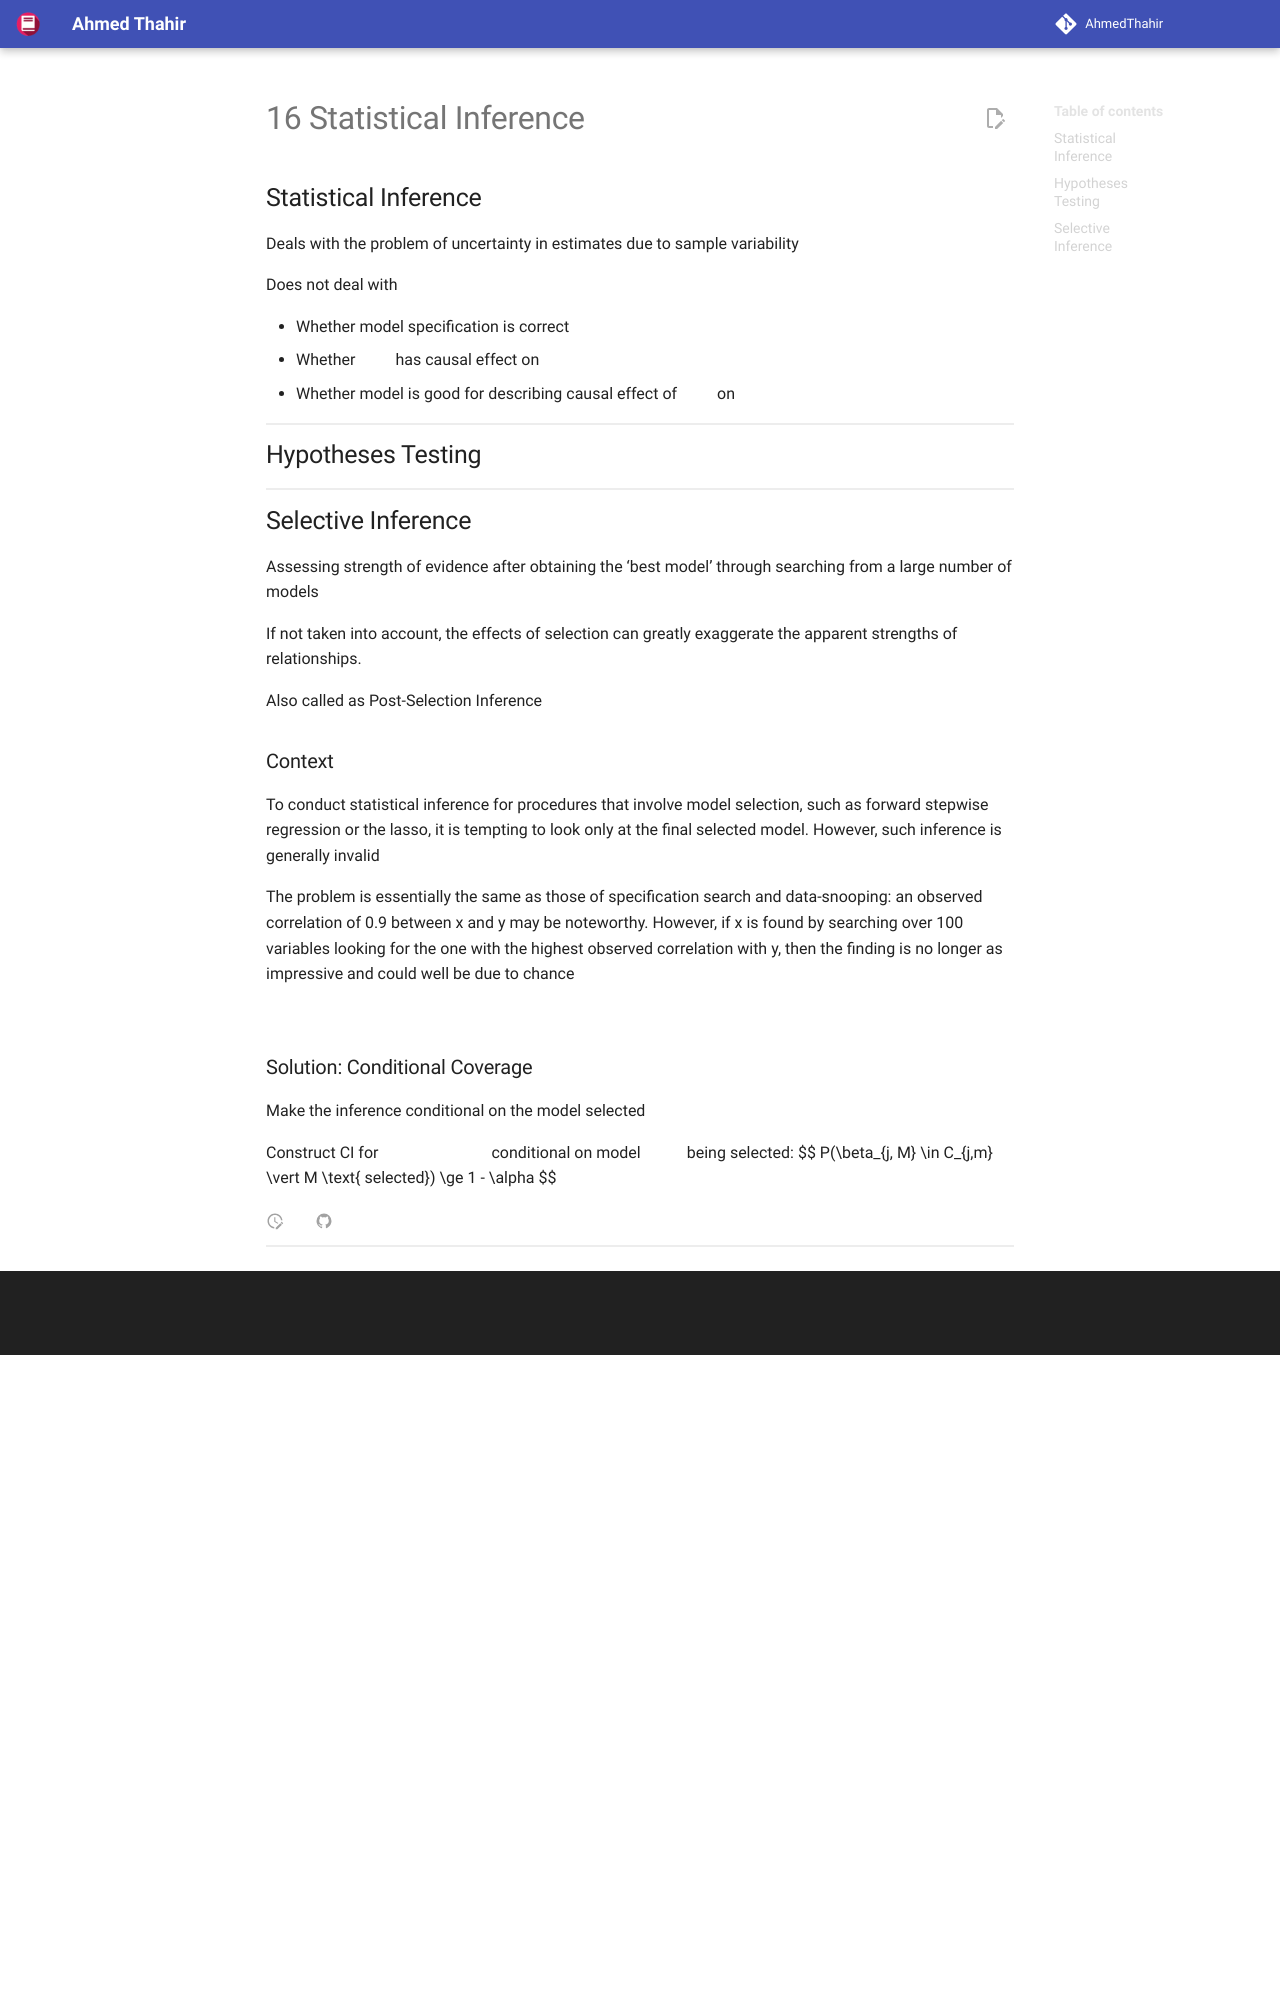

repository: AhmedThahir/AhmedThahir.github.io · page: CS_Electives/Machine_Learning/16_Statistical_Inference/index.html · generator: mkdocs

## Statistical Inference

Deals with the problem of uncertainty in estimates due to sample variability

Does not deal with

- Whether model specification is correct
- Whether $x$ has causal effect on $y$
- Whether model is good for describing causal effect of $x$ o
